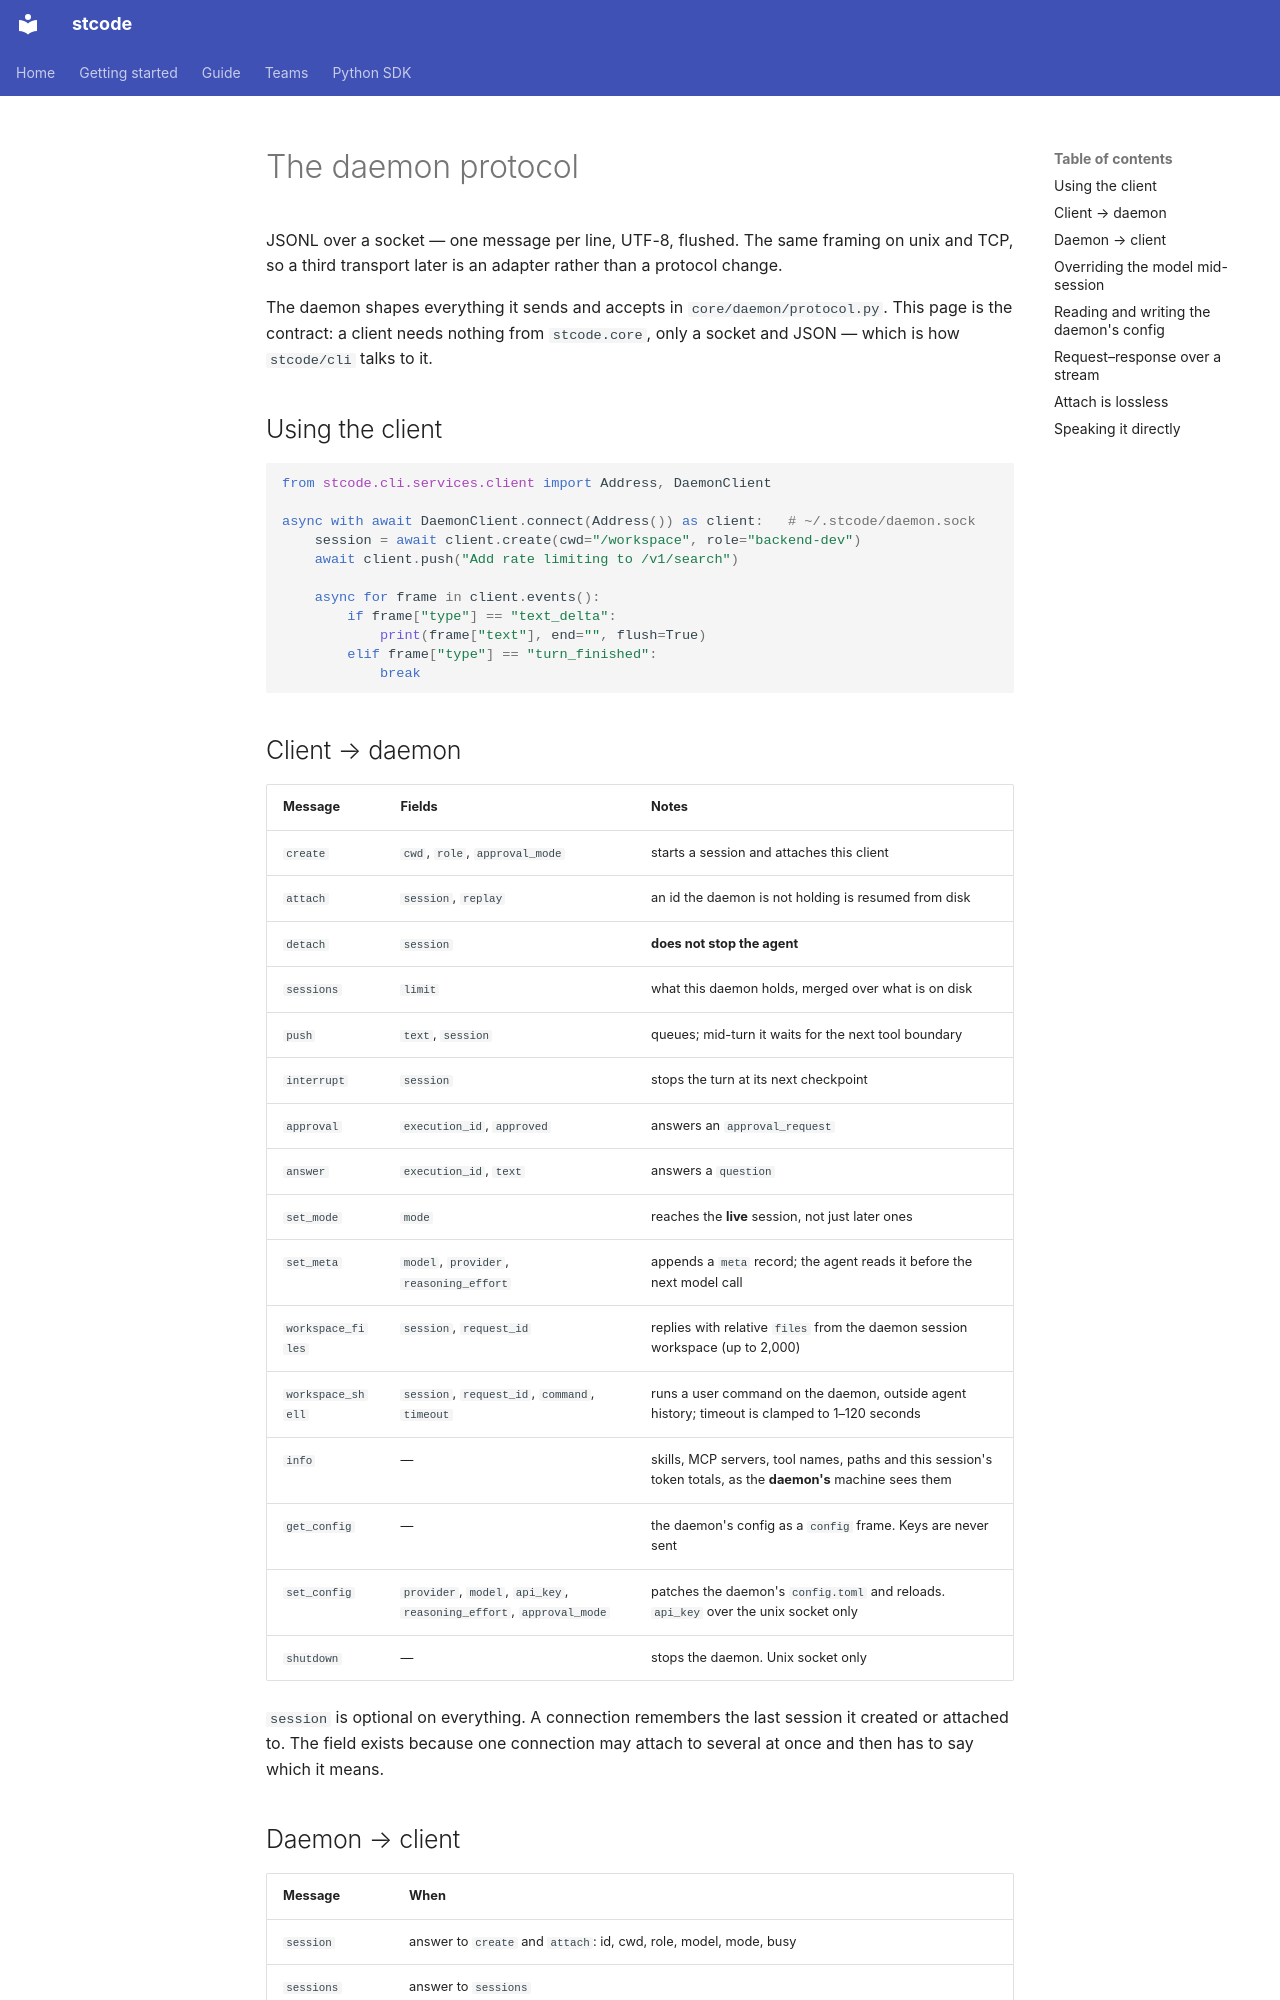

repository: Ming-doan/stcode · page: sdk/daemon-protocol/index.html · generator: mkdocs

# The daemon protocol

JSONL over a socket — one message per line, UTF-8, flushed. The same framing on unix
and TCP, so a third transport later is an adapter rather than a protocol change.

The daemon shapes everything it sends and accepts in `core/daemon/protocol.py`. This
page is the contract: a client needs nothing from `stcode.core`, only a socket and
JSON — which is how `stcode/cli` talks to it.

## Using the client

```python
from stcode.cli.services.client import Address, DaemonClient

async with await DaemonClient.connect(Address()) as client:   # ~/.stcode/daemon.sock
    session = await client.create(cwd="/workspace", role="backend-dev")
    await client.push("Add rate limiting to /v1/search")

    async for frame in client.events():
        if frame["type"] == "text_delta":
            print(frame["text"], end="", flush=True)
        elif frame["type"] == "turn_finished":
            break
```

## Client → daemon

| Message | Fields | Notes |
| --- | --- | --- |
| `create` | `cwd`, `role`, `approval_mode` | starts a session and attaches this client |
| `attach` | `session`, `replay` | an id the daemon is not holding is resumed from disk |
| `detach` | `session` | **does not stop the agent** |
| `sessions` | `limit` | what this daemon holds, merged over what is on disk |
| `push` | `text`, `session` | queues; mid-turn it waits for the next tool boundary |
| `interrupt` | `session` | stops the turn at its next checkpoint |
| `approval` | `execution_id`, `approved` | answers an `approval_request` |
| `answer` | `execution_id`, `text` | answers a `question` |
| `set_mode` | `mode` | reaches the **live** session, not just later ones |
| `set_meta` | `model`, `provider`, `reasoning_effort` | appends a `meta` record; the agent reads it before the next model call |
| `workspace_files` | `session`, `request_id` | replies with relative `files` from the daemon session workspace (up to 2,000) |
| `workspace_shell` | `session`, `request_id`, `command`, `timeout` | runs a user command on the daemon, outside agent history; timeout is clamped to 1–120 seconds |
| `info` | — | skills, MCP servers, tool names, paths and this session's token totals, as the **daemon's** machine sees them |
| `get_config` | — | the daemon's config as a `config` frame. Keys are never sent |
| `set_config` | `provider`, `model`, `api_key`, `reasoning_effort`, `approval_mode` | patches the daemon's `config.toml` and reloads. `api_key` over the unix socket only |
| `shutdown` | — | stops the daemon. Unix socket only |

`session` is optional on everything. A connection remembers the last session it created
or attached to. The field exists because one connection may attach to several at once
and then has to say which it means.
